Dataset: gemstone_images (GitHub, kailashkai/GemstoneClassification). Classes: emerald, fake emerald, fake ruby, fake turquoise, ruby, turquoise.

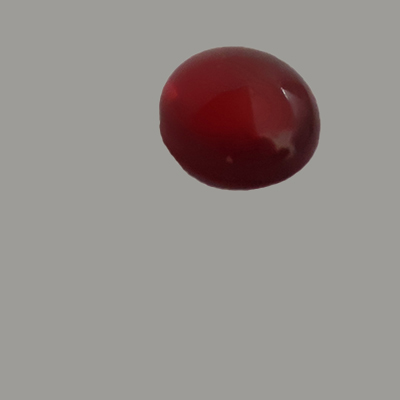
Label: fake ruby

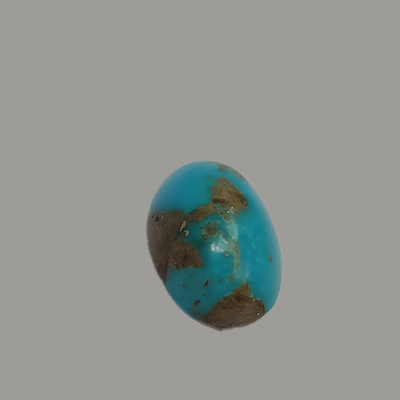
Label: turquoise

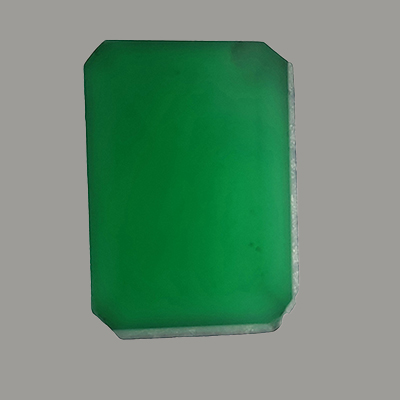
Label: fake emerald

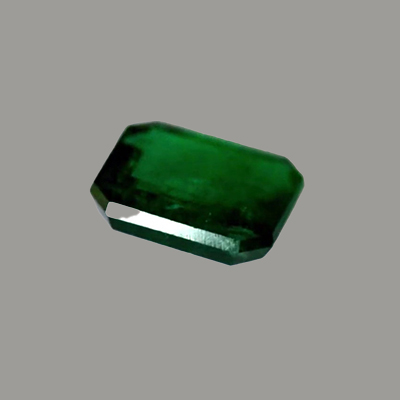
Label: emerald

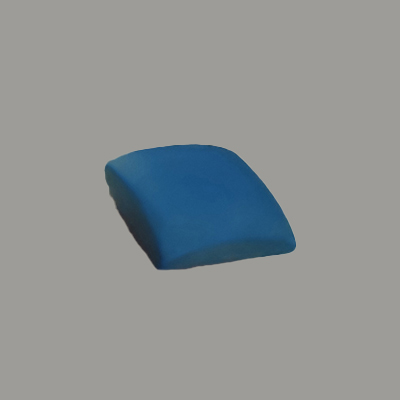
Label: fake turquoise

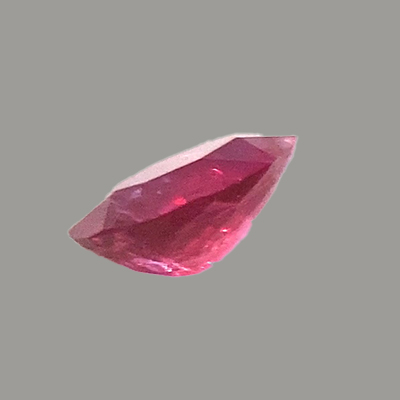
Label: ruby
